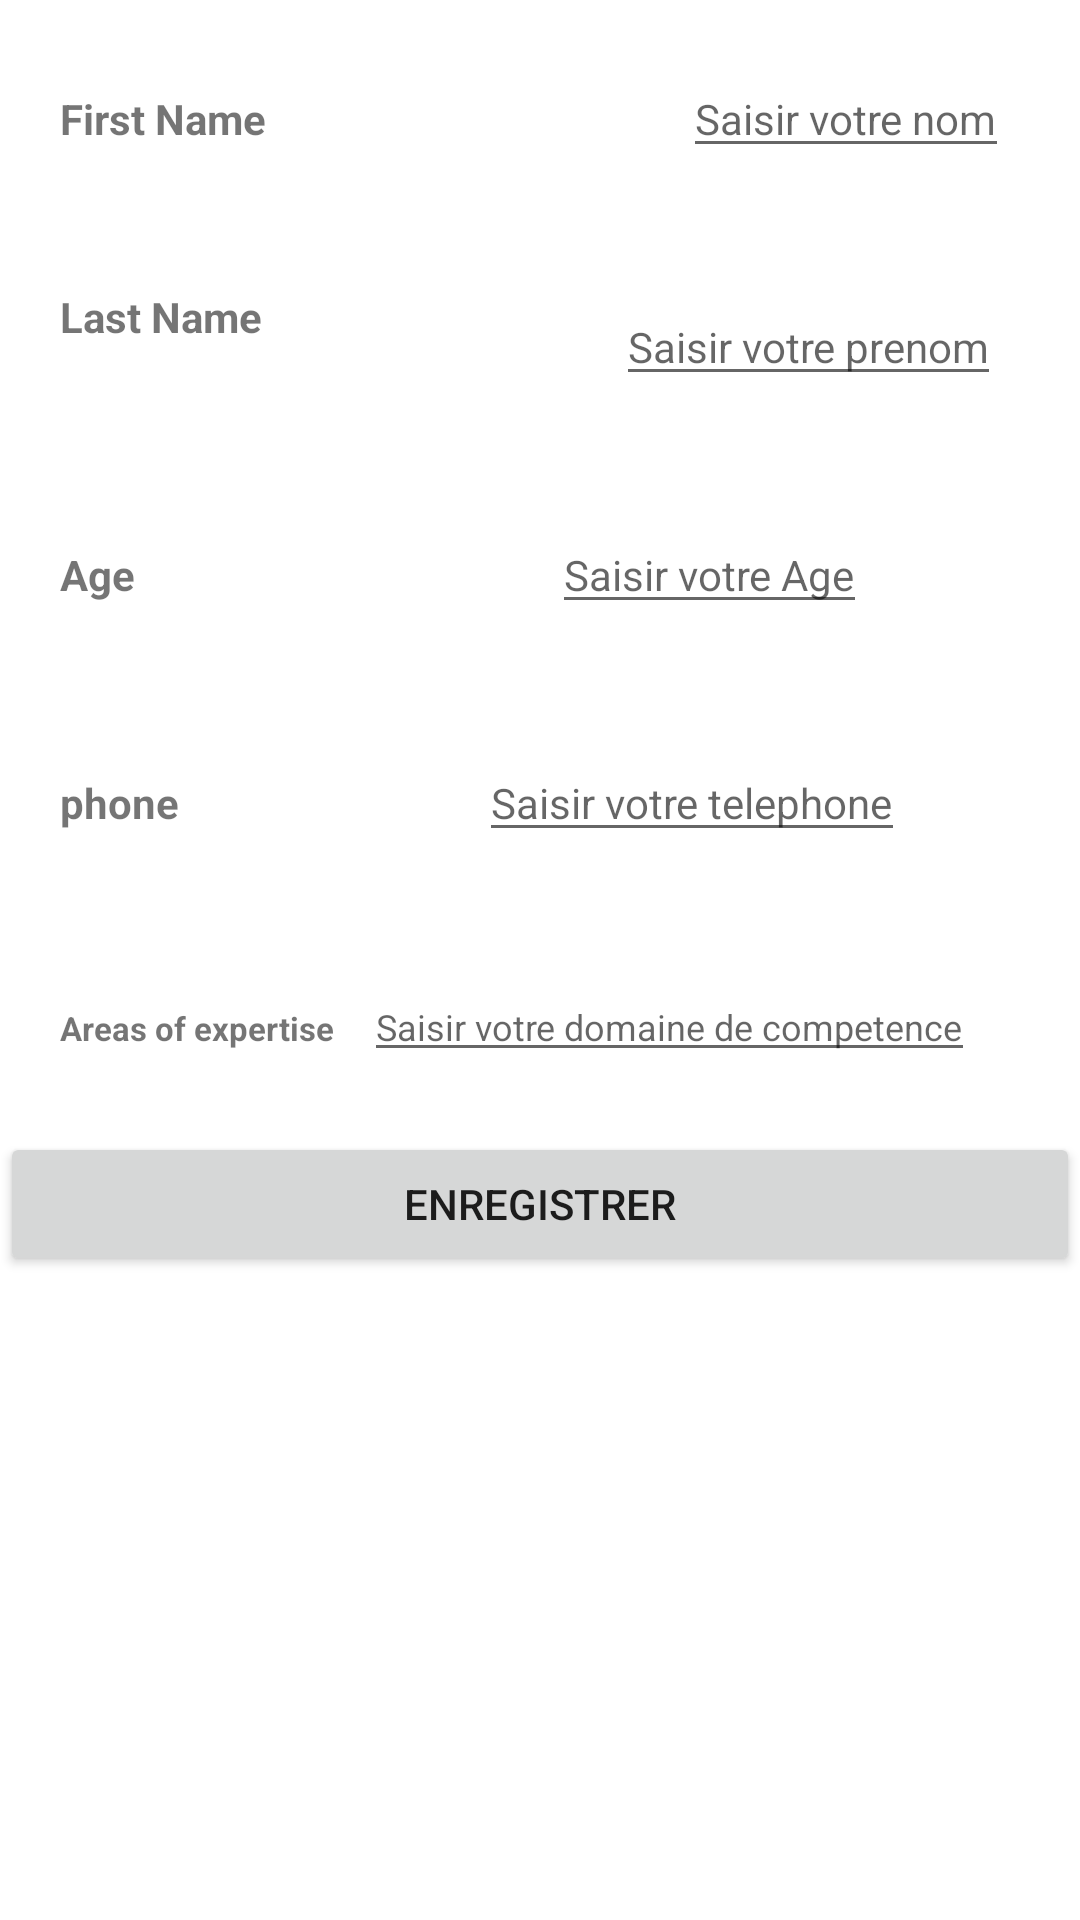

Layout XML and referenced resources for this Android screen:
<!-- AndroidManifest.xml: application theme Theme.Tp1_android_studio -->
<!-- res/layout/activity_exo1_version2.xml -->
<?xml version="1.0" encoding="utf-8"?>
<LinearLayout xmlns:android="http://schemas.android.com/apk/res/android"
    xmlns:app="http://schemas.android.com/apk/res-auto"
    xmlns:tools="http://schemas.android.com/tools"
    android:layout_width="match_parent"
    android:layout_height="match_parent"
    android:orientation="vertical"
    tools:context=".exo1Version2Activity">




<LinearLayout
    android:layout_width="wrap_content"
    android:layout_height="wrap_content"
    android:orientation="horizontal"
    android:gravity="center_horizontal"
    android:layout_margin="20dp">

            <TextView
                android:id="@+id/vnom"
                android:layout_width="wrap_content"
                android:layout_height="wrap_content"
                android:layout_weight="1"
                android:textStyle="bold"
                android:text="@string/nom"/>
            <EditText
                android:id="@+id/nom"
                android:layout_width="wrap_content"
                android:layout_height="wrap_content"
                android:layout_weight="1"
                android:hint="Saisir votre nom"
                android:inputType="text"
                android:textSize="14dp"
                android:layout_marginStart="139dp"
                 />
</LinearLayout>





<LinearLayout
    android:layout_width="wrap_content"
    android:layout_height="wrap_content"
    android:orientation="horizontal"
    android:gravity="center_horizontal"
    android:layout_margin="20dp">
            <TextView
                android:id="@+id/vprenom"
                android:layout_width="match_parent"
                android:layout_height="match_parent"
                android:layout_weight="1"
                android:text="@string/Prenom"
                android:textStyle="bold"/>

            <EditText
                android:id="@+id/prenom"
                android:layout_width="wrap_content"
                android:layout_height="wrap_content"
                android:layout_weight="1"
                android:hint="Saisir votre prenom"
                android:inputType="text"
                android:textSize="14dp"
                android:layout_marginStart="118dp"
                />
</LinearLayout>

    <LinearLayout
        android:layout_width="wrap_content"
        android:layout_height="wrap_content"
        android:orientation="horizontal"
        android:gravity="center_horizontal"
        android:layout_margin="20dp">
            <TextView
                android:layout_width="wrap_content"
                android:layout_height="wrap_content"
                android:id="@+id/vage"
                android:layout_weight="1"
                android:text="@string/Age"
                android:textStyle="bold"/>
            <EditText
                android:id="@+id/age"
                android:layout_width="wrap_content"
                android:layout_height="wrap_content"
                android:layout_weight="1"
                android:hint="Saisir votre Age"
                android:inputType="number"
                android:textSize="14dp"
                android:layout_marginStart="139dp"
                />

    </LinearLayout>


    <LinearLayout
        android:layout_width="wrap_content"
        android:layout_height="wrap_content"
        android:orientation="horizontal"
        android:gravity="center_horizontal"
        android:layout_margin="20dp">
            <TextView
                android:id="@+id/vtele"
                android:layout_width="wrap_content"
                android:layout_height="wrap_content"
                android:layout_weight="1"
                android:text="@string/Télephone"
                android:textStyle="bold"/>

        <EditText
            android:id="@+id/tele"
            android:layout_width="wrap_content"
            android:layout_height="wrap_content"
            android:layout_weight="1"
            android:hint="Saisir votre telephone"
            android:inputType="phone"
            android:textSize="14dp"
            android:layout_marginStart="100dp"
            />
    </LinearLayout>

    <LinearLayout
        android:layout_width="wrap_content"
        android:layout_height="wrap_content"
        android:orientation="horizontal"
        android:gravity="center_horizontal"

        android:layout_margin="20dp">

            <TextView
                android:id="@+id/vcomp"
                android:layout_width="wrap_content"
                android:layout_height="wrap_content"
                android:layout_weight="1"
                android:text="@string/DomCom"
                android:textStyle="bold"
                android:textSize="11dp"/>

        <EditText
            android:id="@+id/tdom_comp"
            android:layout_width="wrap_content"
            android:layout_height="wrap_content"
            android:layout_weight="16"
            android:textSize="12dp"
            android:hint="Saisir votre domaine de competence"
            android:inputType="text"
            android:layout_marginStart="10dp"
            />
    </LinearLayout>

        <LinearLayout
            android:layout_width="match_parent"
            android:layout_height="wrap_content"
            android:orientation="horizontal"
            android:gravity="center_horizontal">

            <Button
                android:id="@+id/buttonv"
                android:layout_width="match_parent"
                android:layout_height="wrap_content"
                android:text="Enregistrer"/>



        </LinearLayout>

    </LinearLayout>
<!-- resources referenced by this layout -->
<resources>
  <string name="Age">Age</string>
  <string name="DomCom">Areas of expertise</string>
  <string name="Prenom">Last Name</string>
  <string name="nom">First Name</string>
  <style name="Theme.Tp1_android_studio" parent="Theme.MaterialComponents.DayNight.DarkActionBar">
          
          <item name="colorPrimary">@color/purple_500</item>
          <item name="colorPrimaryVariant">@color/purple_700</item>
          <item name="colorOnPrimary">@color/white</item>
          
          <item name="colorSecondary">@color/teal_200</item>
          <item name="colorSecondaryVariant">@color/teal_700</item>
          <item name="colorOnSecondary">@color/black</item>
          
          <item name="android:statusBarColor">?attr/colorPrimaryVariant</item>
          
      </style>
  <!-- not gathered from this repository: default colours our renderer supplied (Android Studio template values) -->
  <color name="purple_500">#FF6200EE</color>
  <color name="purple_700">#FF3700B3</color>
  <color name="teal_200">#FF03DAC5</color>
  <color name="teal_700">#FF018786</color>
  <color name="black">#FF000000</color>
  <color name="white">#FFFFFFFF</color>
</resources>
